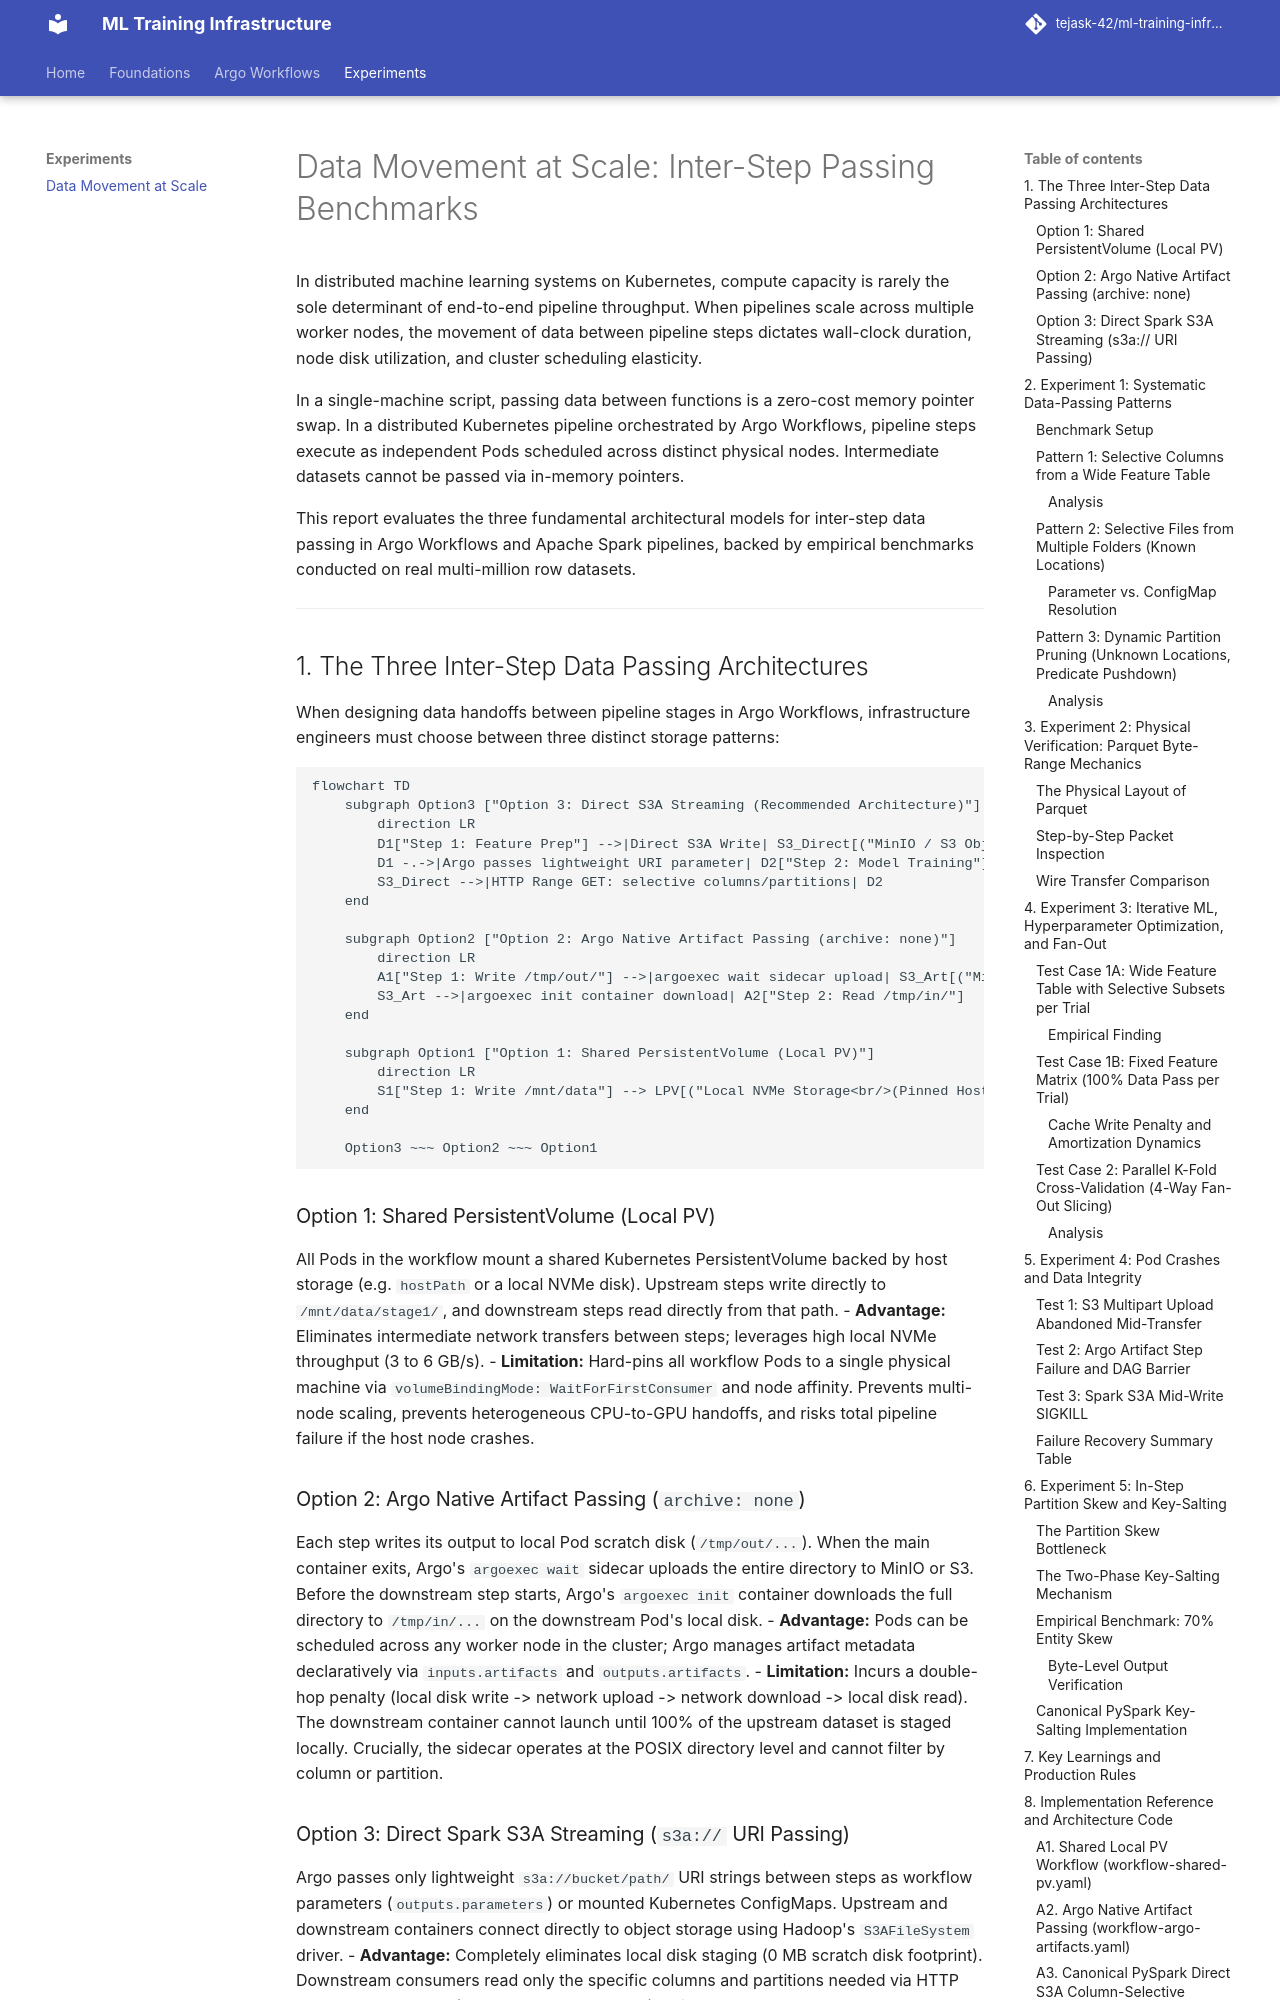

repository: tejask-42/ml-training-infrastructure · page: experiments/data-movement/index.html · generator: mkdocs

# Data Movement at Scale: Inter-Step Passing Benchmarks

In distributed machine learning systems on Kubernetes, compute capacity is rarely the sole determinant of end-to-end pipeline throughput. When pipelines scale across multiple worker nodes, the movement of data between pipeline steps dictates wall-clock duration, node disk utilization, and cluster scheduling elasticity.

In a single-machine script, passing data between functions is a zero-cost memory pointer swap. In a distributed Kubernetes pipeline orchestrated by Argo Workflows, pipeline steps execute as independent Pods scheduled across distinct physical nodes. Intermediate datasets cannot be passed via in-memory pointers.

This report evaluates the three fundamental architectural models for inter-step data passing in Argo Workflows and Apache Spark pipelines, backed by empirical benchmarks conducted on real multi-million row datasets.

---

## 1. The Three Inter-Step Data Passing Architectures

When designing data handoffs between pipeline stages in Argo Workflows, infrastructure engineers must choose between three distinct storage patterns:

```mermaid
flowchart TD
    subgraph Option3 ["Option 3: Direct S3A Streaming (Recommended Architecture)"]
        direction LR
        D1["Step 1: Feature Prep"] -->|Direct S3A Write| S3_Direct[("MinIO / S3 Object Store<br/>s3a://bucket/data/")]
        D1 -.->|Argo passes lightweight URI parameter| D2["Step 2: Model Training"]
        S3_Direct -->|HTTP Range GET: selective columns/partitions| D2
    end

    subgraph Option2 ["Option 2: Argo Native Artifact Passing (archive: none)"]
        direction LR
        A1["Step 1: Write /tmp/out/"] -->|argoexec wait sidecar upload| S3_Art[("MinIO / S3 Object Store<br/>artifacts/...")]
        S3_Art -->|argoexec init container download| A2["Step 2: Read /tmp/in/"]
    end

    subgraph Option1 ["Option 1: Shared PersistentVolume (Local PV)"]
        direction LR
        S1["Step 1: Write /mnt/data"] --> LPV[("Local NVMe Storage<br/>(Pinned Host Node)")] --> S2["Step 2: Read /mnt/data"]
    end

    Option3 ~~~ Option2 ~~~ Option1
```

### Option 1: Shared PersistentVolume (Local PV)
All Pods in the workflow mount a shared Kubernetes PersistentVolume backed by host storage (e.g. `hostPath` or a local NVMe disk). Upstream steps write directly to `/mnt/data/stage1/`, and downstream steps read directly from that path.
- **Advantage:** Eliminates intermediate network transfers between steps; leverages high local NVMe throughput (3 to 6 GB/s).
- **Limitation:** Hard-pins all workflow Pods to a single physical machine via `volumeBindingMode: WaitForFirstConsumer` and node affinity. Prevents multi-node scaling, prevents heterogeneous CPU-to-GPU handoffs, and risks total pipeline failure if the host node crashes.
